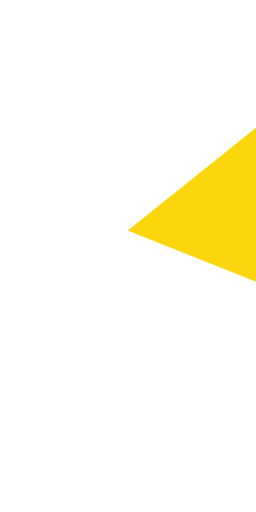
t = 0.00 s
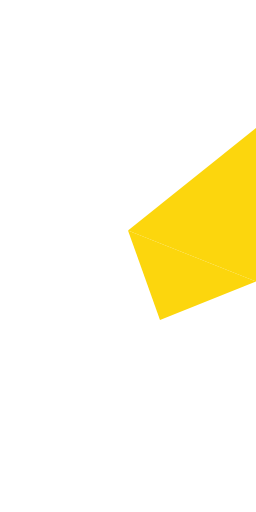
t = 0.38 s
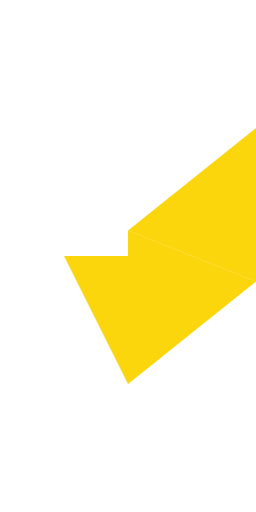
t = 0.75 s
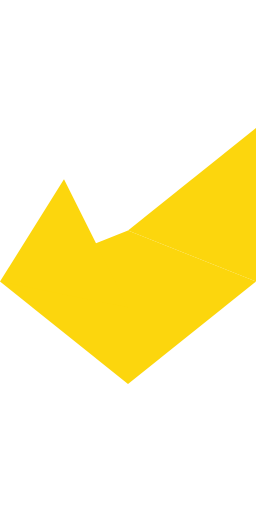
t = 1.25 s
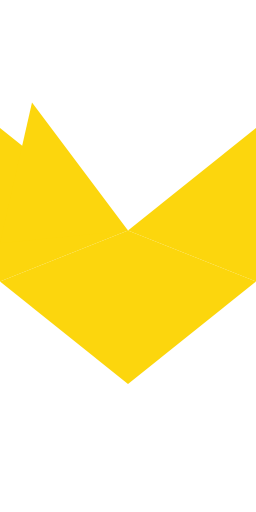
t = 1.63 s
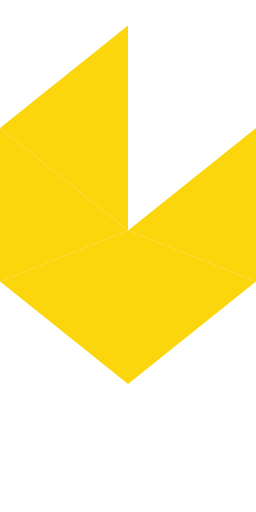
t = 2.00 s

The animated SVG that drew these frames (rendered in a browser with its animation timeline set to each time). Animation: 4 SMIL elements (animate=4); one cycle of 2.00 s.

<svg width="400px" height="800px" viewBox="0 0 400 800" version="1.1" xmlns="http://www.w3.org/2000/svg" xmlns:xlink="http://www.w3.org/1999/xlink">
    <polygon class="path1" fill="#FCD60D" points="400 440 400 200 200 360"></polygon>
    <polygon class="path2" fill="#FCD60D" points="400 440 400 200 200 360">
        <animate attributeName="points" dur="0.5s" fill="freeze"
            from="400 440 400 200 200 360"
            to="400 440 200 600 200 360"
        />
    </polygon>
    <polygon class="path3" fill="#FCD60D" points="600 440 600 200 400 280">
        <animate attributeName="points" dur="0.5s" fill="freeze" begin="0.5s"
            from="400 440 200 600 200 360"
            to="200 360 200 600 0 440"
        />
    </polygon>
    <polygon class="path4" fill="#FCD60D" points="600 440 600 200 400 280">
        <animate attributeName="points" dur="0.5s" fill="freeze" begin="1s"
            from="200 360 200 600 0 440"
            to="0 200 200 360 0 440"
        />
    </polygon>
    <polygon class="path4" fill="#FCD60D" points="600 440 600 200 400 280">
        <animate attributeName="points" dur="0.5s" fill="freeze" begin="1.5s"
            from="200 360 0 200 0 440"
            to="200 360 200 40 0 200"
        />
    </polygon>
</svg>